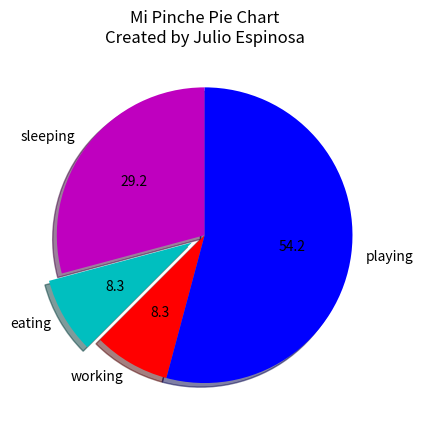

Python code for this plot:
import matplotlib.pyplot as plt

# the size of the slices
slices = [7,2,2,13]

# labels for the slices
activities = ['sleeping', 'eating', 'working' , 'playing']

# colors for the slices
cols = ['m', 'c', 'r', 'b']

'''
Notice that the order of the lists for: slices, activities, cols
are in order when plt.pie is called. The index for one list will 
match the same index for another list.
'''

# creating the pie chart in the background
plt.pie(slices,
        labels=activities,
        colors=cols,
        startangle=90,
        shadow=True,
        explode=(0,0.1,0,0),
        autopct='%1.1f')


# title for my plot
plt.title('Mi Pinche Pie Chart\nCreated by Julio Espinosa')

plt.show()